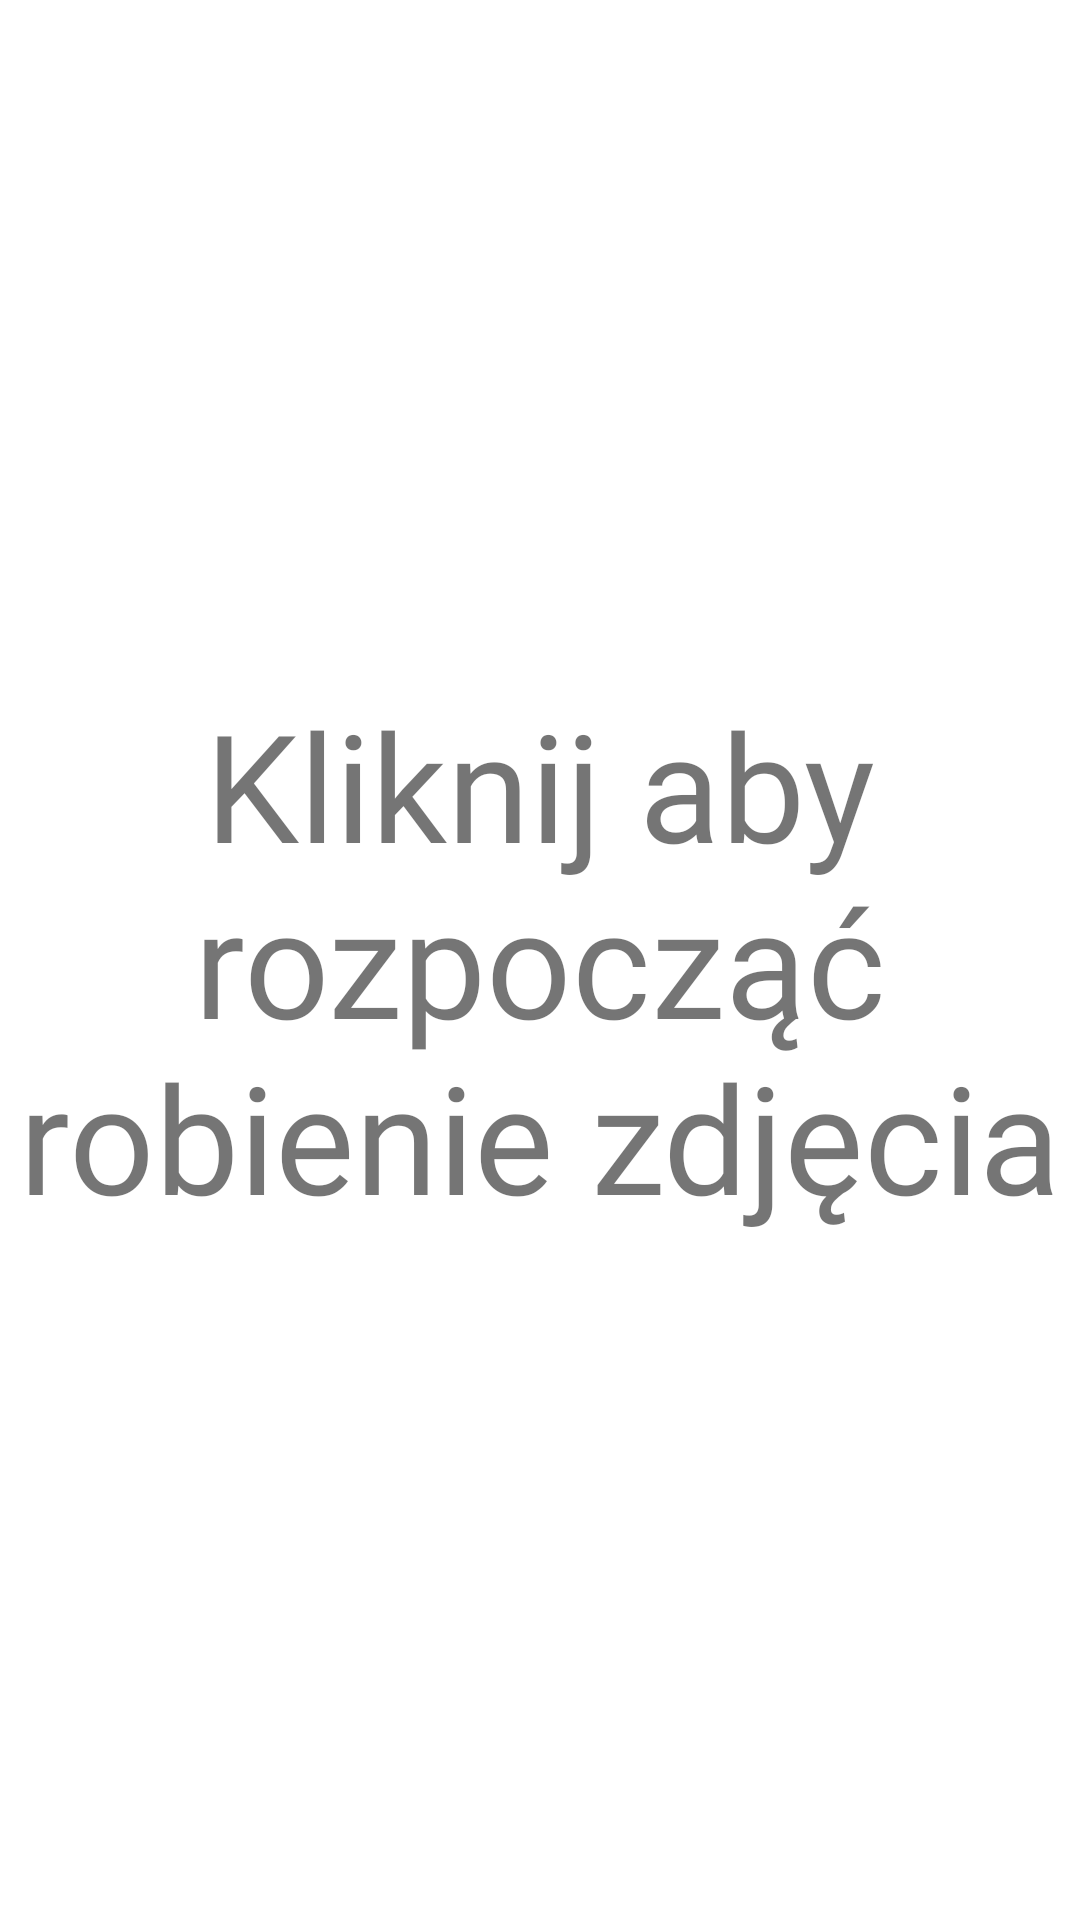

Android layout source for this screen:
<!-- AndroidManifest.xml: application theme AppTheme -->
<!-- res/layout/activity_object_recognition.xml -->
<?xml version="1.0" encoding="utf-8"?>
<LinearLayout
    xmlns:android="http://schemas.android.com/apk/res/android"
    xmlns:tools="http://schemas.android.com/tools"
    android:layout_width="match_parent"
    android:layout_height="match_parent"
    tools:context="mobileeye.mobileeye.activity.ObjectRecognitionActivity"
    android:orientation="vertical">

    <TextView
        android:id="@+id/result"
        android:layout_width="match_parent"
        android:layout_height="match_parent"
        android:text="@string/makePhoto"
        android:gravity="center"
        android:fontFamily="@font/steelfish_outline1"
        android:textSize="50sp" />


</LinearLayout>
<!-- resources referenced by this layout -->
<resources>
  <string name="makePhoto">Kliknij aby rozpocząć robienie zdjęcia</string>
</resources>
